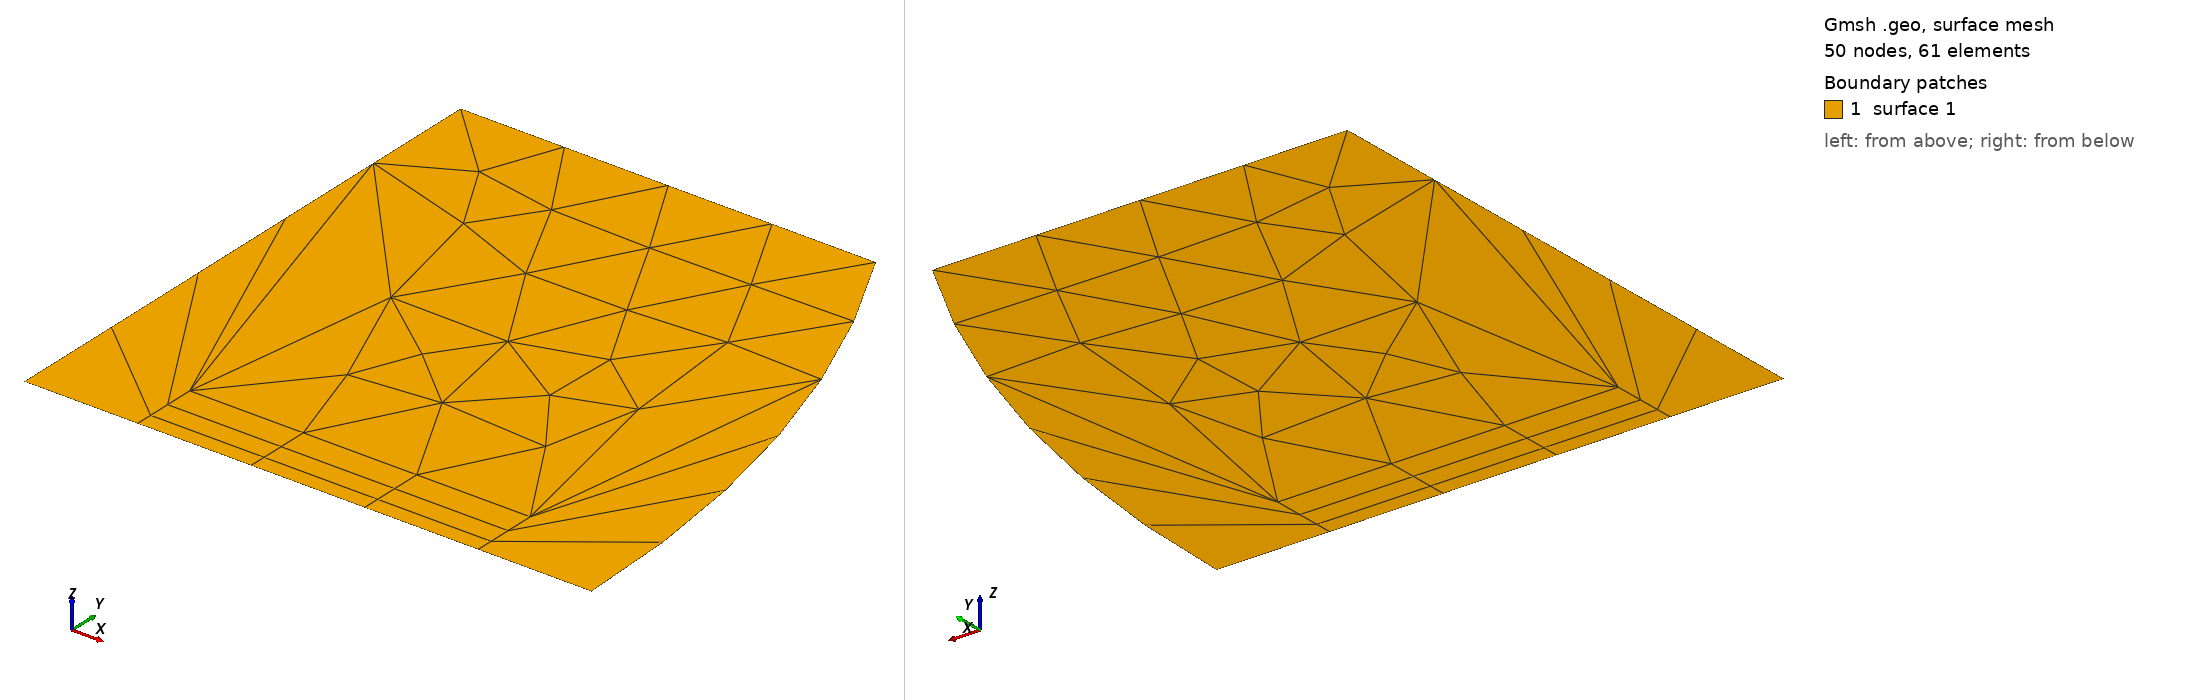

Gmsh geometry script, surface-meshed: 50 nodes, 61 surface elements. Boundary patches (legend numbers): 1 surface 1. Left view from above one corner, right view from below the opposite corner. The script declares no physical surfaces, so the legend lists its geometric surfaces. The drawing asked Gmsh for element sizes between 1% and 20% of the model's largest extent; the script's own settings can give other sizes.

=== geo_boundary_layer_curved_end.geo (drawn) ===
Point(1)={0,0,0,0.2};
Point(2)={1,0,0,0.2};
Point(3)={Sqrt(3)-1,1,0,0.2};
Point(4)={0,1,0,0.2};
Point(5)={-1,0,0,0.2};
Line(1)={1,2}; Circle(2)={2,5,3}; Line(3)={3,4}; Line(4)={4,1};
Curve Loop(1)={1,2,3,4}; Plane Surface(1)={1};
Field[1]=BoundaryLayer; Field[1].CurvesList={1}; Field[1].Size=.03;
Field[1].Ratio=1.3; Field[1].Thickness=.15; Field[1].Quads=1;
BoundaryLayer Field=1;
Mesh.MeshSizeMin=.2; Mesh.MeshSizeMax=.2;
